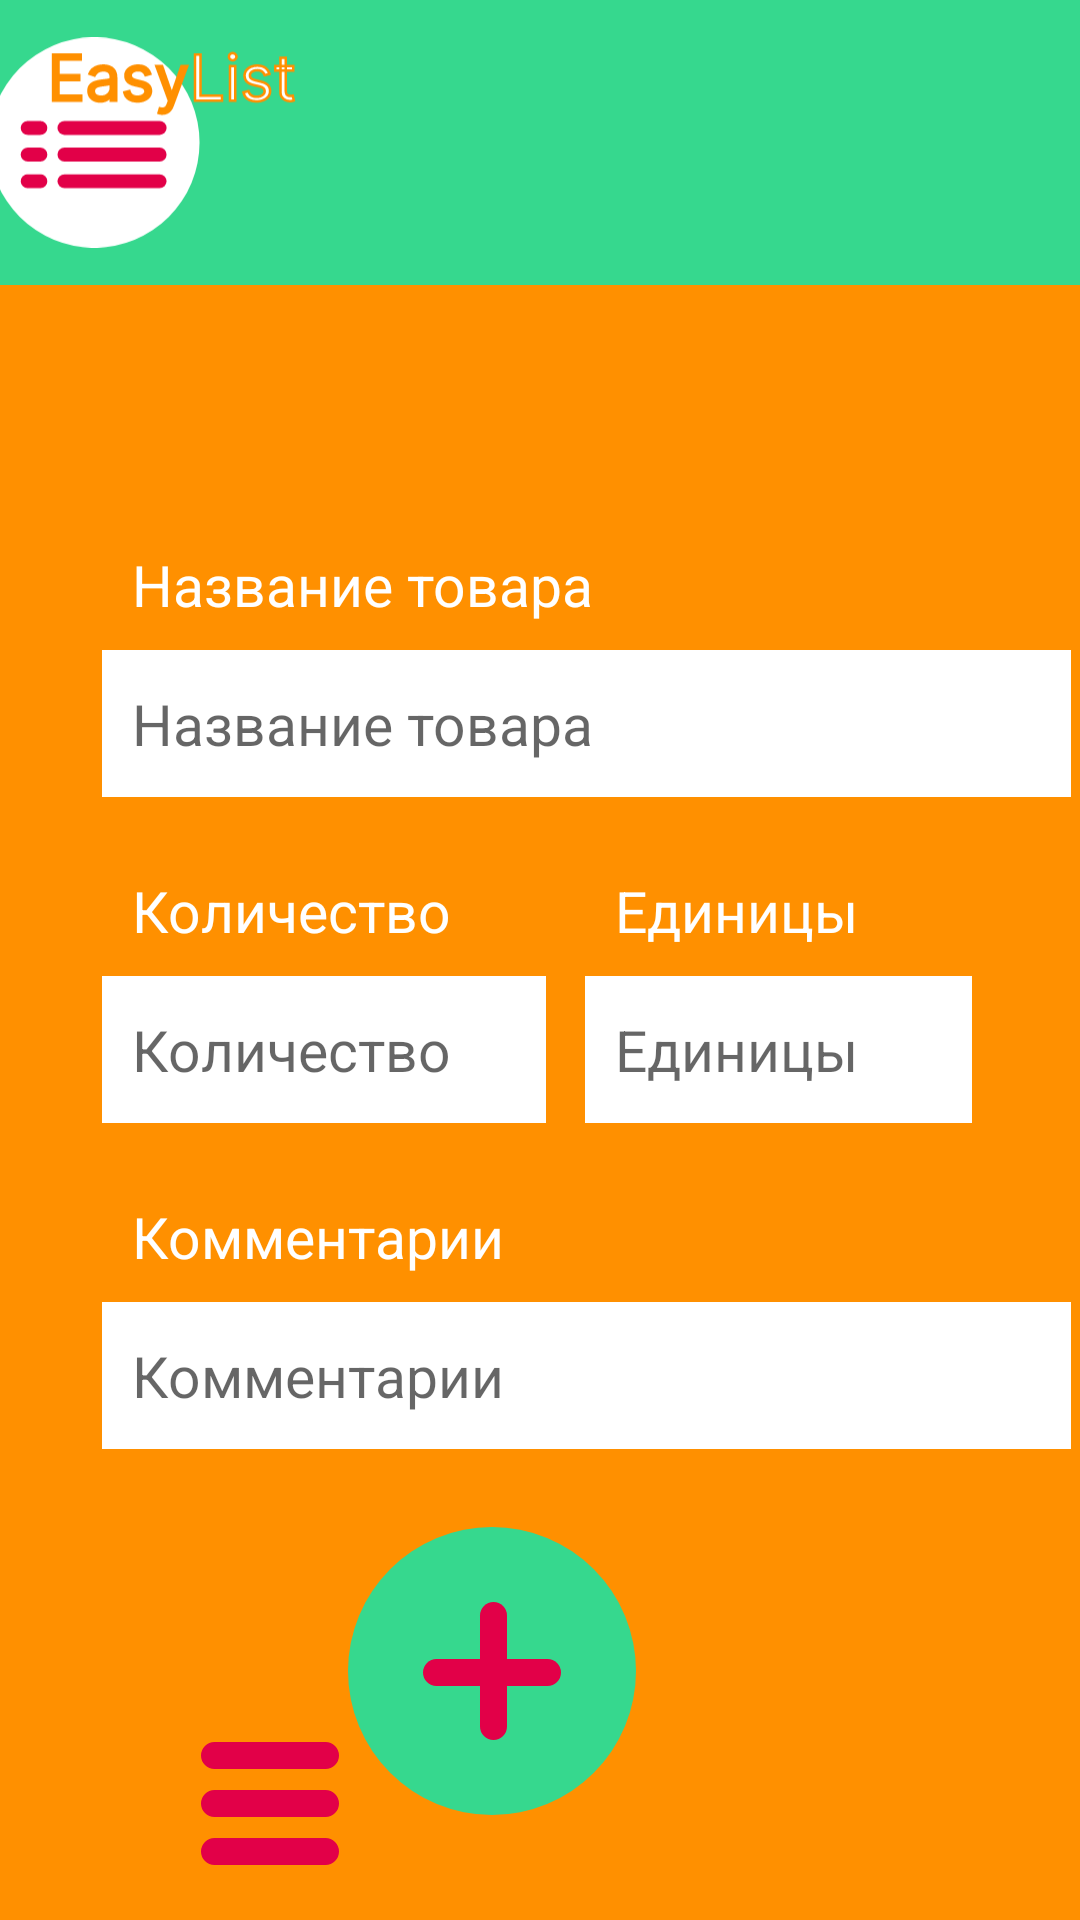

Write the Android layout XML for this screen, with the resource values it uses.
<!-- AndroidManifest.xml: application theme Theme.GroceryList -->
<!-- res/layout/activity_adding.xml -->
<?xml version="1.0" encoding="utf-8"?>
<androidx.constraintlayout.widget.ConstraintLayout xmlns:android="http://schemas.android.com/apk/res/android"
    xmlns:app="http://schemas.android.com/apk/res-auto"
    xmlns:tools="http://schemas.android.com/tools"
    android:layout_width="match_parent"
    android:layout_height="match_parent"
    android:background="#FF9000">

    <EditText
        android:id="@+id/editTextComment"
        android:layout_width="323dp"
        android:layout_height="49dp"
        android:layout_marginStart="34dp"
        android:layout_marginTop="9dp"
        android:autofillHints=""
        android:background="@color/white"
        android:ems="10"
        android:hint="@string/label_info"
        android:inputType="text"
        android:lineSpacingExtra="8sp"
        android:maxLength="15"
        android:paddingStart="10dp"
        android:selectAllOnFocus="true"
        android:singleLine="true"
        android:textAlignment="viewStart"
        android:textColor="#E20048"
        android:textSize="19sp"
        app:layout_constraintStart_toStartOf="parent"
        app:layout_constraintTop_toBottomOf="@+id/textView5"
        tools:ignore="DuplicateSpeakableTextCheck,LabelFor,RtlSymmetry" />

    <TextView
        android:id="@+id/textView5"
        android:layout_width="wrap_content"
        android:layout_height="wrap_content"
        android:layout_marginStart="34dp"
        android:layout_marginTop="25dp"
        android:paddingStart="10dp"
        android:text="@string/label_info"
        android:textColor="#FFFFFF"
        android:textSize="19sp"
        app:layout_constraintStart_toStartOf="parent"
        app:layout_constraintTop_toBottomOf="@+id/editTextAmount"
        tools:ignore="RtlSymmetry,TextContrastCheck" />

    <TextView
        android:id="@+id/textView4"
        android:layout_width="wrap_content"
        android:layout_height="wrap_content"
        android:layout_marginTop="25dp"
        android:layout_marginEnd="74dp"
        android:paddingStart="10dp"
        android:text="@string/label_measure"
        android:textColor="#FFFFFF"
        android:textSize="19sp"
        app:layout_constraintEnd_toEndOf="parent"
        app:layout_constraintTop_toBottomOf="@+id/editTextName"
        tools:ignore="RtlSymmetry,TextContrastCheck" />

    <EditText
        android:id="@+id/editTextUnit"
        android:layout_width="129dp"
        android:layout_height="49dp"
        android:layout_marginTop="9dp"
        android:layout_marginEnd="36dp"
        android:autofillHints=""
        android:background="@color/white"
        android:ems="10"
        android:hint="@string/label_measure"
        android:inputType="text"
        android:lineSpacingExtra="8sp"
        android:maxLength="3"
        android:paddingStart="10dp"
        android:selectAllOnFocus="true"
        android:singleLine="true"
        android:textAlignment="viewStart"
        android:textColor="#E20048"
        android:textSize="19sp"
        app:layout_constraintEnd_toEndOf="parent"
        app:layout_constraintTop_toBottomOf="@+id/textView4"
        tools:ignore="DuplicateSpeakableTextCheck,LabelFor,RtlSymmetry,TextSizeCheck" />

    <TextView
        android:id="@+id/textView3"
        android:layout_width="wrap_content"
        android:layout_height="wrap_content"
        android:layout_marginStart="34dp"
        android:layout_marginTop="25dp"
        android:paddingStart="10dp"
        android:text="@string/label_amount"
        android:textColor="#FFFFFF"
        android:textSize="19sp"
        app:layout_constraintStart_toStartOf="parent"
        app:layout_constraintTop_toBottomOf="@+id/editTextName"
        tools:ignore="RtlSymmetry,TextContrastCheck" />

    <EditText
        android:id="@+id/editTextName"
        android:layout_width="323dp"
        android:layout_height="49dp"
        android:layout_marginStart="34dp"
        android:layout_marginTop="9dp"
        android:autofillHints=""
        android:background="@color/white"
        android:ems="10"
        android:hint="@string/label_name"
        android:inputType="text"
        android:lineSpacingExtra="8sp"
        android:maxLength="10"
        android:paddingStart="10dp"
        android:selectAllOnFocus="true"
        android:singleLine="true"
        android:textAlignment="viewStart"
        android:textColor="#E20048"
        android:textSize="19sp"
        app:layout_constraintStart_toStartOf="parent"
        app:layout_constraintTop_toBottomOf="@+id/textView17"
        tools:ignore="DuplicateSpeakableTextCheck,LabelFor,RtlSymmetry" />

    <EditText
        android:id="@+id/editTextAmount"
        android:layout_width="148dp"
        android:layout_height="49dp"
        android:layout_marginStart="34dp"
        android:layout_marginTop="9dp"
        android:autofillHints=""
        android:background="@color/white"
        android:ems="10"
        android:hint="@string/label_amount"
        android:inputType="number"
        android:lineSpacingExtra="8sp"
        android:maxLength="4"
        android:paddingStart="10dp"
        android:selectAllOnFocus="true"
        android:singleLine="true"
        android:textAlignment="viewStart"
        android:textColor="#E20048"
        android:textSize="19sp"
        app:layout_constraintStart_toStartOf="parent"
        app:layout_constraintTop_toBottomOf="@+id/textView3"
        tools:ignore="DuplicateSpeakableTextCheck,LabelFor,RtlSymmetry,TextSizeCheck" />

    <TextView
        android:id="@+id/textView17"
        android:layout_width="wrap_content"
        android:layout_height="wrap_content"
        android:layout_marginStart="34dp"
        android:layout_marginTop="87dp"
        android:paddingStart="10dp"
        android:text="@string/label_name"
        android:textColor="#FFFFFF"
        android:textSize="19sp"
        app:layout_constraintStart_toStartOf="parent"
        app:layout_constraintTop_toBottomOf="@+id/TitleBar"
        tools:ignore="RtlSymmetry,TextContrastCheck" />

    <LinearLayout
        android:id="@+id/BottomAppBar"
        android:layout_width="0dp"
        android:layout_height="78dp"
        android:background="#FF9000"
        android:contextClickable="false"
        android:orientation="horizontal"
        app:layout_constraintBottom_toBottomOf="parent"
        app:layout_constraintEnd_toEndOf="parent"
        app:layout_constraintStart_toStartOf="parent">

        <ImageButton
            android:id="@+id/menuButton"
            android:layout_width="0dp"
            android:layout_height="match_parent"
            android:layout_weight="1"
            android:backgroundTint="#00FFFFFF"
            android:contentDescription="@string/menu_button_description"
            app:srcCompat="@drawable/menu"
            tools:ignore="ImageContrastCheck" />


        <ImageButton
            android:id="@+id/deleteButton"
            android:layout_width="0dp"
            android:layout_height="match_parent"
            android:layout_weight="1"
            android:backgroundTint="#00FFFFFF"
            android:clickable="false"
            android:contentDescription="@string/delete_button_description"
            android:visibility="invisible"
            app:srcCompat="@drawable/del"
            tools:ignore="ImageContrastCheck" />
    </LinearLayout>

    <LinearLayout
        android:id="@+id/TitleBar"
        android:layout_width="410dp"
        android:layout_height="95dp"
        android:layout_marginBottom="87dp"
        android:background="#36D88E"
        android:backgroundTint="#36D88E"
        android:orientation="horizontal"
        app:layout_constraintBottom_toTopOf="@+id/textView17"
        app:layout_constraintEnd_toEndOf="parent"
        app:layout_constraintStart_toStartOf="parent"
        app:layout_constraintTop_toTopOf="parent">

        <ImageView
            android:id="@+id/imageView2"
            android:layout_width="115dp"
            android:layout_height="match_parent"
            android:layout_marginStart="21dp"
            android:background="#00FFFFFF"
            android:contentDescription="@string/app_logo"
            app:srcCompat="@drawable/logo"
            tools:ignore="ImageContrastCheck" />

    </LinearLayout>

    <androidx.constraintlayout.widget.Barrier
        android:id="@+id/barrier2"
        android:layout_width="wrap_content"
        android:layout_height="wrap_content"
        app:barrierDirection="top"
        app:layout_constraintBottom_toBottomOf="parent"
        app:layout_constraintEnd_toEndOf="parent"
        app:layout_constraintStart_toStartOf="parent" />

    <ImageButton
        android:id="@+id/confirmButton"
        android:layout_width="0dp"
        android:layout_height="wrap_content"
        android:layout_marginEnd="136dp"
        android:layout_marginBottom="25dp"
        android:layout_weight="1"
        android:backgroundTint="#00FFFFFF"
        android:contentDescription="@string/add_button_description"
        app:layout_constraintBottom_toTopOf="@id/barrier2"
        app:layout_constraintEnd_toEndOf="parent"
        app:srcCompat="@drawable/add"
        tools:ignore="ImageContrastCheck" />

</androidx.constraintlayout.widget.ConstraintLayout>
<!-- resources referenced by this layout -->
<resources>
  <color name="white">#FFFFFFFF</color>
  <!-- drawable add (drawable) -->
  <vector xmlns:android="http://schemas.android.com/apk/res/android"
      android:width="96dp"
      android:height="96dp"
      android:viewportWidth="96"
      android:viewportHeight="96">
    <path
        android:pathData="M48,48m-48,0a48,48 0,1 1,96 0a48,48 0,1 1,-96 0"
        android:fillColor="#36D88E"/>
    <path
        android:pathData="M25,48.5L25,48.5A4.5,4.5 0,0 1,29.5 44L66.5,44A4.5,4.5 0,0 1,71 48.5L71,48.5A4.5,4.5 0,0 1,66.5 53L29.5,53A4.5,4.5 0,0 1,25 48.5z"
        android:fillColor="#E20048"/>
    <path
        android:pathData="M48.5,25L48.5,25A4.5,4.5 0,0 1,53 29.5L53,66.5A4.5,4.5 0,0 1,48.5 71L48.5,71A4.5,4.5 0,0 1,44 66.5L44,29.5A4.5,4.5 0,0 1,48.5 25z"
        android:fillColor="#E20048"/>
  </vector>
  <!-- drawable del (drawable) -->
  <vector xmlns:android="http://schemas.android.com/apk/res/android"
      android:width="66dp"
      android:height="66dp"
      android:viewportWidth="66"
      android:viewportHeight="66">
    <path
        android:pathData="M15.91,16.617L15.91,16.617A4.5,4.5 121.914,0 1,22.274 16.617L48.437,42.78A4.5,4.5 63.253,0 1,48.437 49.144L48.437,49.144A4.5,4.5 0,0 1,42.073 49.144L15.91,22.981A4.5,4.5 121.914,0 1,15.91 16.617z"
        android:fillColor="#E20048"/>
    <path
        android:pathData="M49.144,16.617L49.144,16.617A4.5,4.5 0,0 1,49.144 22.981L22.981,49.144A4.5,4.5 127.89,0 1,16.617 49.144L16.617,49.144A4.5,4.5 127.89,0 1,16.617 42.78L42.78,16.617A4.5,4.5 71.11,0 1,49.144 16.617z"
        android:fillColor="#E20048"/>
  </vector>
  <!-- drawable logo: vector/xml drawable (drawable, 33364 chars, omitted) -->
  <!-- drawable menu (drawable) -->
  <vector xmlns:android="http://schemas.android.com/apk/res/android"
      android:width="46dp"
      android:height="41dp"
      android:viewportWidth="46"
      android:viewportHeight="41">
    <path
        android:pathData="M0,4.5L0,4.5A4.5,4.5 0,0 1,4.5 0L41.5,0A4.5,4.5 0,0 1,46 4.5L46,4.5A4.5,4.5 0,0 1,41.5 9L4.5,9A4.5,4.5 0,0 1,0 4.5z"
        android:fillColor="#E20048"/>
    <path
        android:pathData="M0,20.5L0,20.5A4.5,4.5 0,0 1,4.5 16L41.5,16A4.5,4.5 0,0 1,46 20.5L46,20.5A4.5,4.5 0,0 1,41.5 25L4.5,25A4.5,4.5 0,0 1,0 20.5z"
        android:fillColor="#E20048"/>
    <path
        android:pathData="M0,36.5L0,36.5A4.5,4.5 0,0 1,4.5 32L41.5,32A4.5,4.5 0,0 1,46 36.5L46,36.5A4.5,4.5 0,0 1,41.5 41L4.5,41A4.5,4.5 0,0 1,0 36.5z"
        android:fillColor="#E20048"/>
  </vector>
  <string name="add_button_description">add new product</string>
  <string name="app_logo">app logo</string>
  <string name="delete_button_description">delete product</string>
  <string name="label_amount">Количество</string>
  <string name="label_info">Комментарии</string>
  <string name="label_measure">Единицы</string>
  <string name="label_name">Название товара</string>
  <string name="menu_button_description">open menu</string>
  <style name="Theme.GroceryList" parent="Theme.MaterialComponents.DayNight.NoActionBar">
          
          <item name="colorPrimary">@color/green</item>
          <item name="colorPrimaryVariant">@color/dark_green</item>
          <item name="colorOnPrimary">@color/white</item>
          
          <item name="colorSecondary">@color/orange</item>
          <item name="colorSecondaryVariant">@color/purple_E20</item>
          <item name="colorOnSecondary">@color/black</item>
          
          <item name="android:statusBarColor">?attr/colorPrimaryVariant</item>
          
      </style>
  <color name="green">#36D88E</color>
  <color name="dark_green">#00733E</color>
  <color name="orange">#FF9000</color>
  <color name="purple_E20">#E20048</color>
  <color name="black">#FF000000</color>
</resources>
